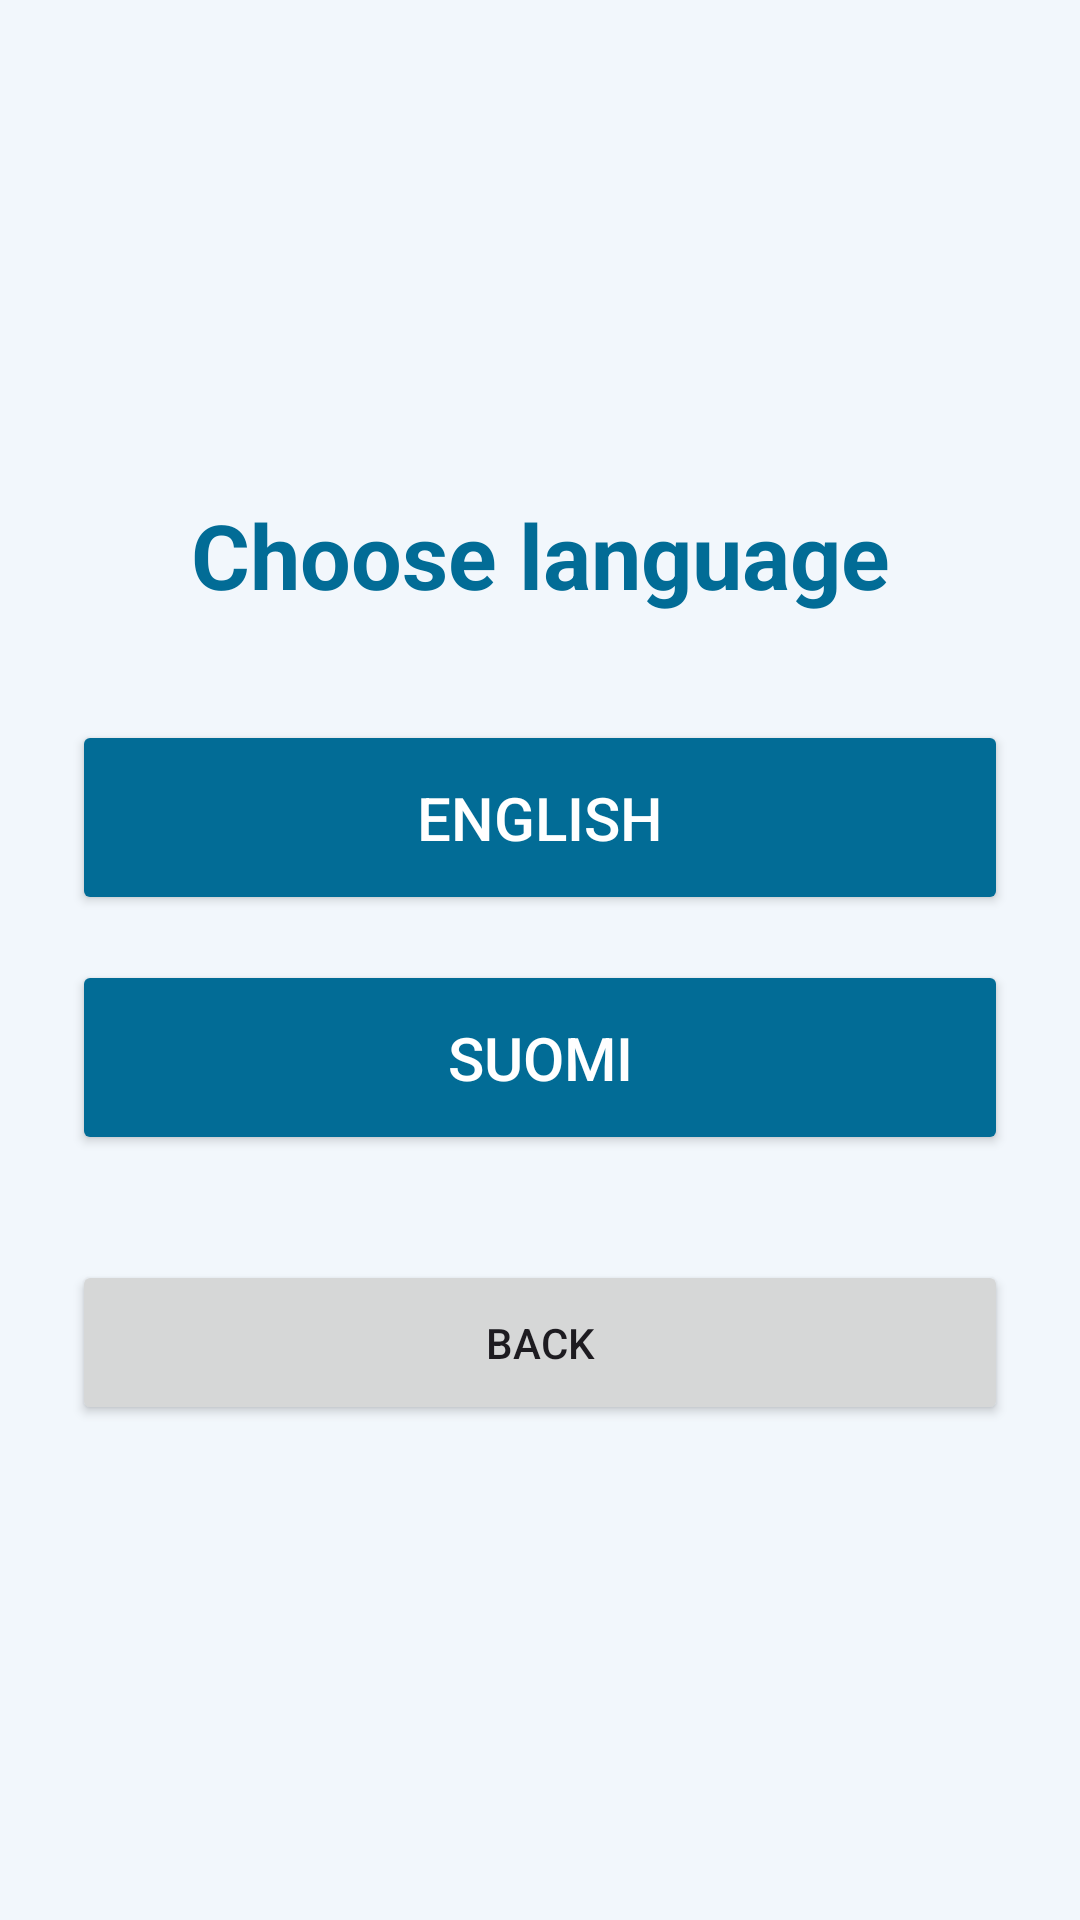

Layout XML and referenced resources for this Android screen:
<!-- AndroidManifest.xml: application theme Theme.BuddyHelloWorld4 -->
<!-- res/layout/activity_language.xml -->
<?xml version="1.0" encoding="utf-8"?>
<LinearLayout
    xmlns:android="http://schemas.android.com/apk/res/android"
    xmlns:app="http://schemas.android.com/apk/res-auto"
    android:layout_width="match_parent"
    android:layout_height="match_parent"
    android:orientation="vertical"
    android:gravity="center"
    android:padding="24dp"
    android:background="#F2F7FC">

    <TextView
        android:layout_width="match_parent"
        android:layout_height="wrap_content"
        android:text="Choose language"
        android:textSize="30sp"
        android:textStyle="bold"
        android:textColor="#026C96"
        android:gravity="center"
        android:layout_marginBottom="35dp" />

    <Button
        android:id="@+id/buttonEnglish"
        android:layout_width="match_parent"
        android:layout_height="65dp"
        android:layout_marginBottom="15dp"
        android:backgroundTint="#026C96"
        android:text="English"
        android:textColor="#FFFFFF"
        android:textSize="20sp"
        app:iconPadding="10dp" />

    <Button
        android:id="@+id/buttonFinnish"
        android:layout_width="match_parent"
        android:layout_height="65dp"
        android:text="Suomi"
        android:textSize="20sp"
        android:backgroundTint="#026C96"
        android:textColor="#FFFFFF" />

    <Button
        android:id="@+id/buttonBack"
        android:layout_width="match_parent"
        android:layout_height="55dp"
        android:text="Back"
        android:layout_marginTop="35dp" />

</LinearLayout>
<!-- resources referenced by this layout -->
<resources>
  <style name="Theme.BuddyHelloWorld4" parent="Base.Theme.BuddyHelloWorld4" />
  <style name="Base.Theme.BuddyHelloWorld4" parent="Theme.Material3.DayNight.NoActionBar">
          
          
      </style>
</resources>
